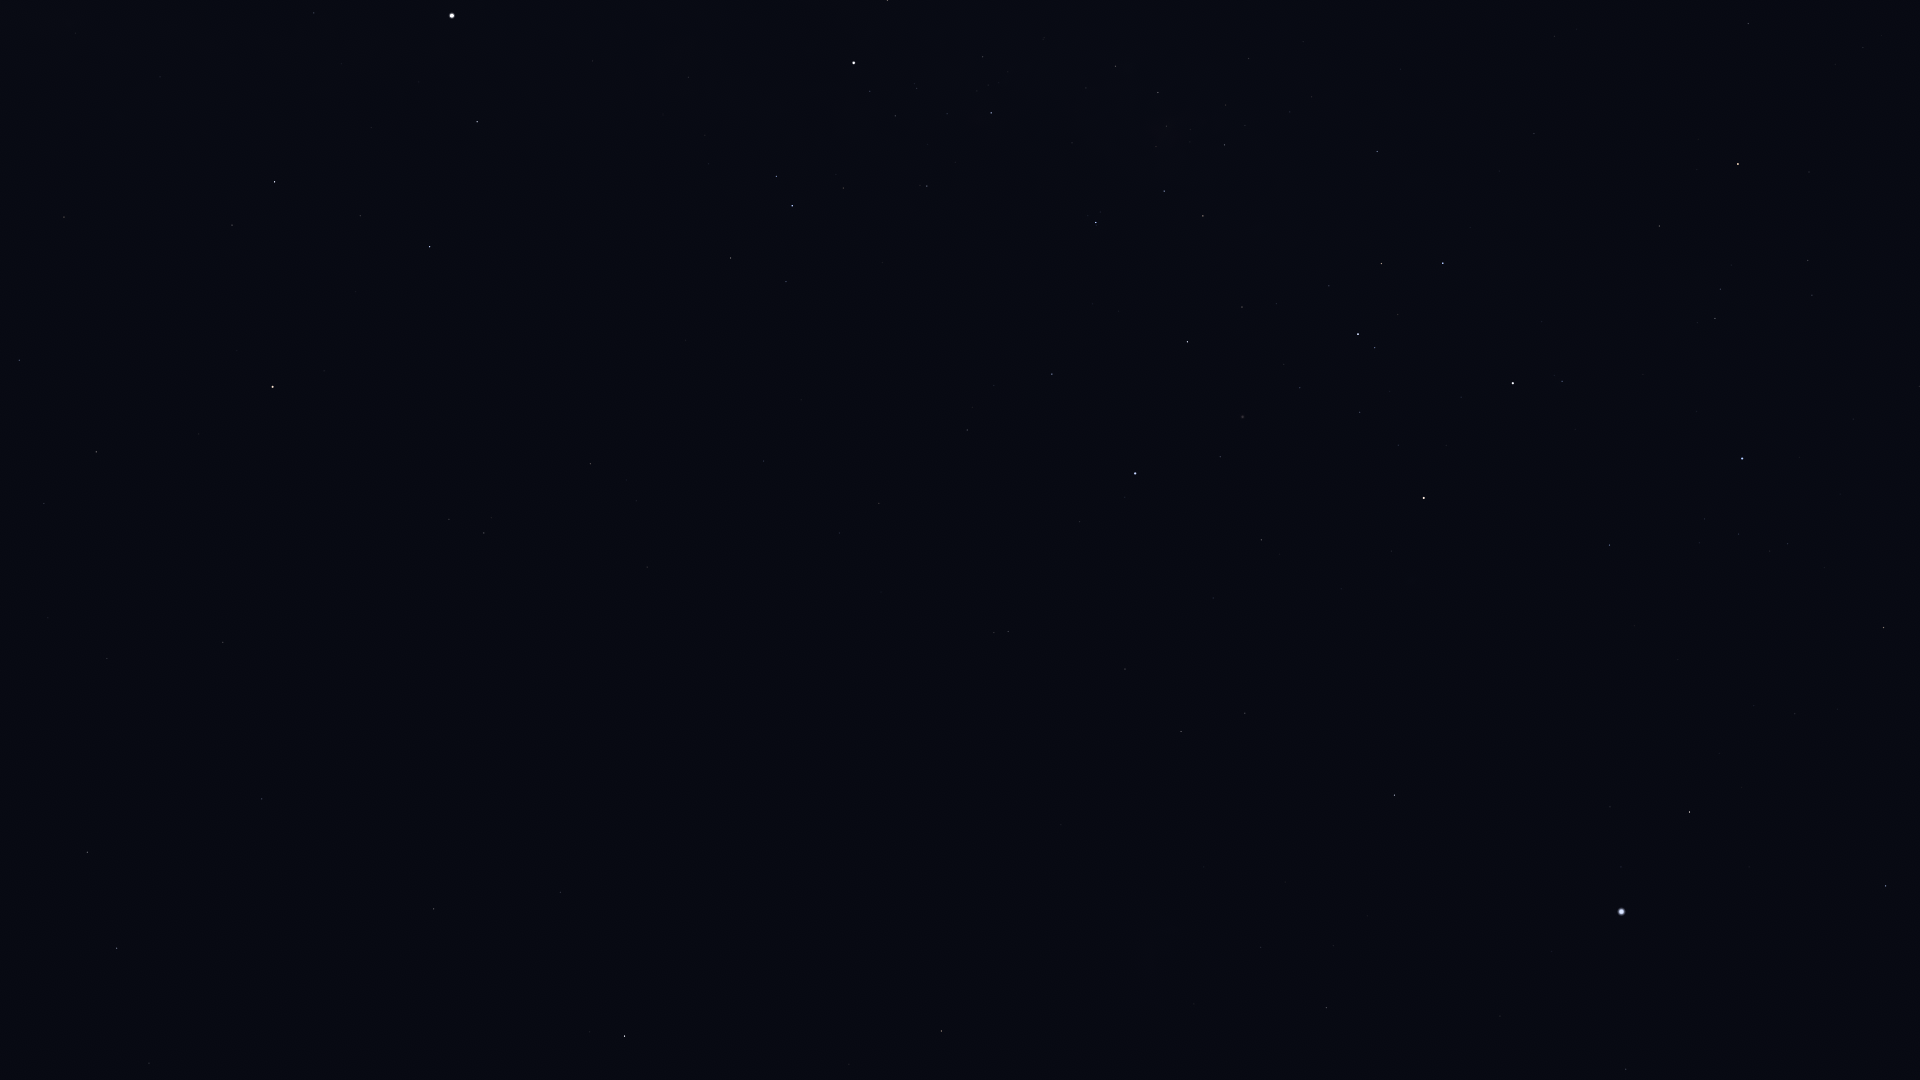

The table this chart was drawn from, first rows:
Star_ID, Name, X, Y
2021, HIP 2021, 625, 1036
17678, HIP 17678, 941, 1031
21949, HIP 21949, 1075, 1012
25918, HIP 25918, 1003, 867
26069, HIP 26069, 1326, 1008
26380, Bubup, 1067, 887
27100, HIP 27100, 1261, 947
27321, HIP 27321, 1626, 1069
27530, HIP 27530, 1500, 1016
27890, HIP 27890, 1333, 946
30438, Canopus, 1621, 912
31685, HIP 31685, 1886, 886
31895, Nosaxa, 1741, 860
32607, HIP 32607, 1394, 795
32768, HIP 32768, 1689, 812
34481, HIP 34481, 1181, 732
35228, HIP 35228, 1245, 713
36377, HIP 36377, 1884, 628
37284, Ceibo, 985, 689
37504, HIP 37504, 1125, 669
38041, Tapecue, 1583, 585
39794, HIP 39794, 1213, 598
40702, HIP 40702, 1008, 632
41037, Avior, 1424, 498
41312, HIP 41312, 1261, 540
42536, HIP 42536, 1562, 381
42568, HIP 42568, 1398, 445
42913, Alsephina, 1513, 383
44382, HIP 44382, 1220, 457
44816, Suhail, 1738, 164
45080, HIP 45080, 1375, 348
45238, Miaplacidus, 1135, 473
45556, Aspidiske, 1358, 334
45941, Markeb, 1443, 263
46651, HIP 46651, 1748, 24
47202, Kalausi, 1666, 39
48235, Natasha, 1491, 95
48774, HIP 48774, 1377, 152
50099, HIP 50099, 1052, 374
50371, HIP 50371, 1203, 216
51232, HIP 51232, 1225, 145
51839, HIP 51839, 879, 503
52419, HIP 52419, 1096, 223
52468, HIP 52468, 1156, 147
53253, HIP 53253, 1158, 93
54463, HIP 54463, 1116, 66
56561, HIP 56561, 991, 113
57291, Uklun, 1014, 1
57363, HIP 57363, 927, 186
60000, HIP 60000, 764, 461
60260, Ginan, 888, 0
60644, Tupã, 850, 86
60718, Acrux, 854, 63
61199, HIP 61199, 786, 282
61585, HIP 61585, 792, 206
62322, HIP 62322, 776, 176
70638, HIP 70638, 647, 567
71680, Men, 1039, 939
71681, Toliman, 452, 16
71683, Rigil Kentaurus, 452, 16
... 24 more rows
